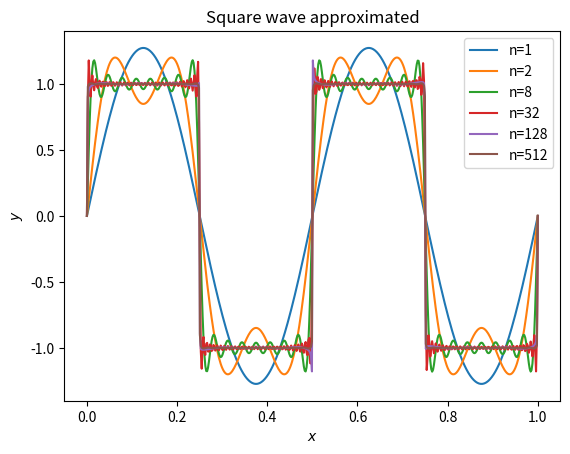

This figure's Python source:
import numpy as np
import matplotlib.pyplot as plt
# define your function


def square_component(x, omega, k):
    val = (4.0 / np.pi) * np.sin(2 * np.pi *
                                 (2 * k - 1) * omega * x) / (2 * k - 1)
    return val
# define your function around here


def square_approx(x, omega, n):
    val = np.zeros(len(x))
    for k in range(1, n + 1):
        val = val + square_component(x, omega, k)
    return val


# initial variables
omega = 2
x = np.linspace(0, 1, 500)
ns = [1, 2, 8, 32, 128, 512]
y = np.zeros((6, len(x)))
# for-loop it
for indx, n in enumerate(ns):
    y[indx, :] = square_approx(x, omega, n)
    plt.plot(x, y[indx, :], label='n=' + str(n))

plt.legend()
plt.ylabel('$y$')
plt.xlabel('$x$')
plt.title('Square wave approximated')
plt.show()
